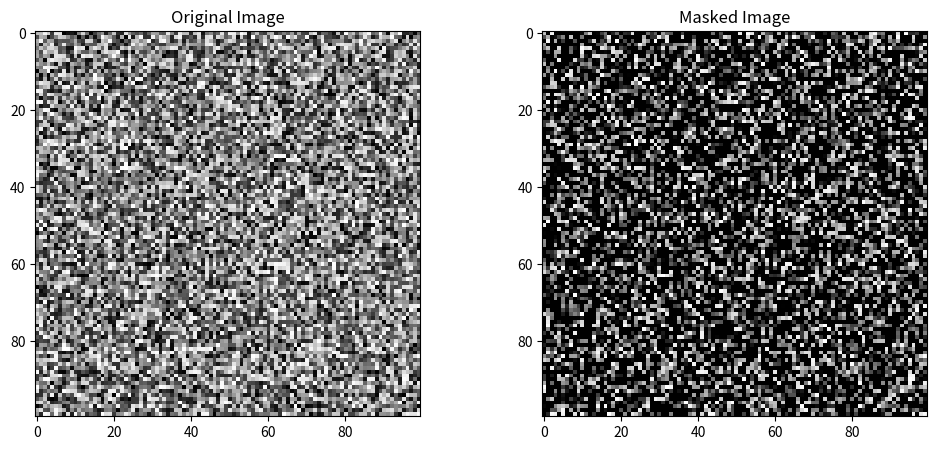

Python code for this plot:
import matplotlib.pyplot as plt
import numpy as np

# Simulated large image (2D array) using NumPy
image = np.random.rand(100, 100)

# Simulated mask (binary matrix) using NumPy
mask = np.random.randint(0, 2, size=(100, 100))

# Compute Hadamard product
masked_image = image * mask

# Plot original image and masked image
fig, ax = plt.subplots(1, 2, figsize=(12, 5))
ax[0].imshow(image, cmap='gray')
ax[0].set_title('Original Image')
ax[1].imshow(masked_image, cmap='gray')
ax[1].set_title('Masked Image')
plt.show()